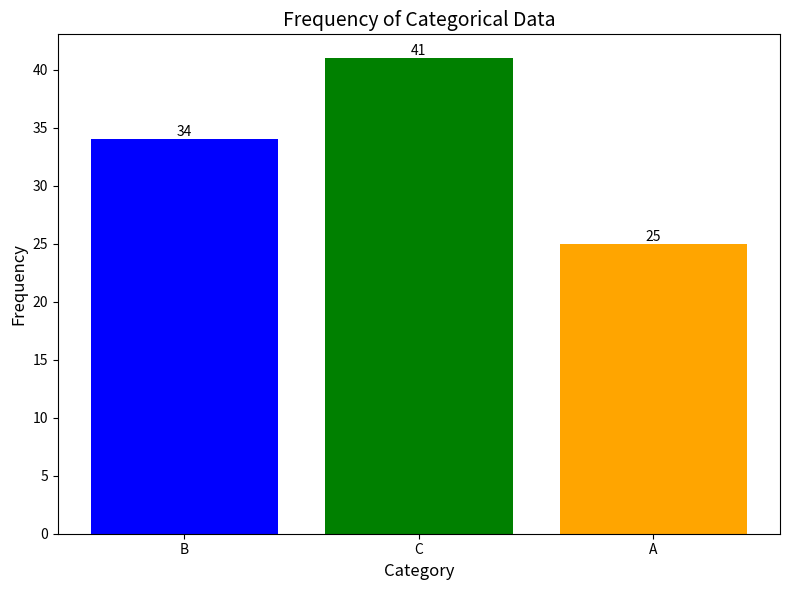

Python code for this plot: (Note: this script raises an exception after producing the figure.)
import matplotlib.pyplot as plt
import numpy as np
import collections


def plot_distribution(data):
    """
    Plots the distribution of data using a bar chart.

    Parameters:
    data (array-like): An array of categorical data items.

    Returns:
    matplotlib.figure.Figure: The generated figure.
    """
    # Count the frequency of each category
    counter = collections.Counter(data)
    categories = list(counter.keys())
    frequencies = list(counter.values())

    # Create the bar chart
    fig, ax = plt.subplots(figsize=(8, 6))
    bars = ax.bar(categories, frequencies, color=['blue', 'green', 'orange'])

    # Add labels and title
    ax.set_xlabel("Category", fontsize=12)
    ax.set_ylabel("Frequency", fontsize=12)
    ax.set_title("Frequency of Categorical Data", fontsize=14)

    # Add frequency labels on top of each bar
    for bar in bars:
        height = bar.get_height()
        ax.text(
            bar.get_x() + bar.get_width() / 2,
            height,
            str(height),
            ha='center',
            va='bottom',
            fontsize=10
        )

    plt.tight_layout()
    return fig


# Example data
data = np.random.choice(['A', 'B', 'C'], size=100)
fig = plot_distribution(data)

# Save the plot to the 'plots' folder
fig.savefig('plots/bar_chart.png')
plt.show()
